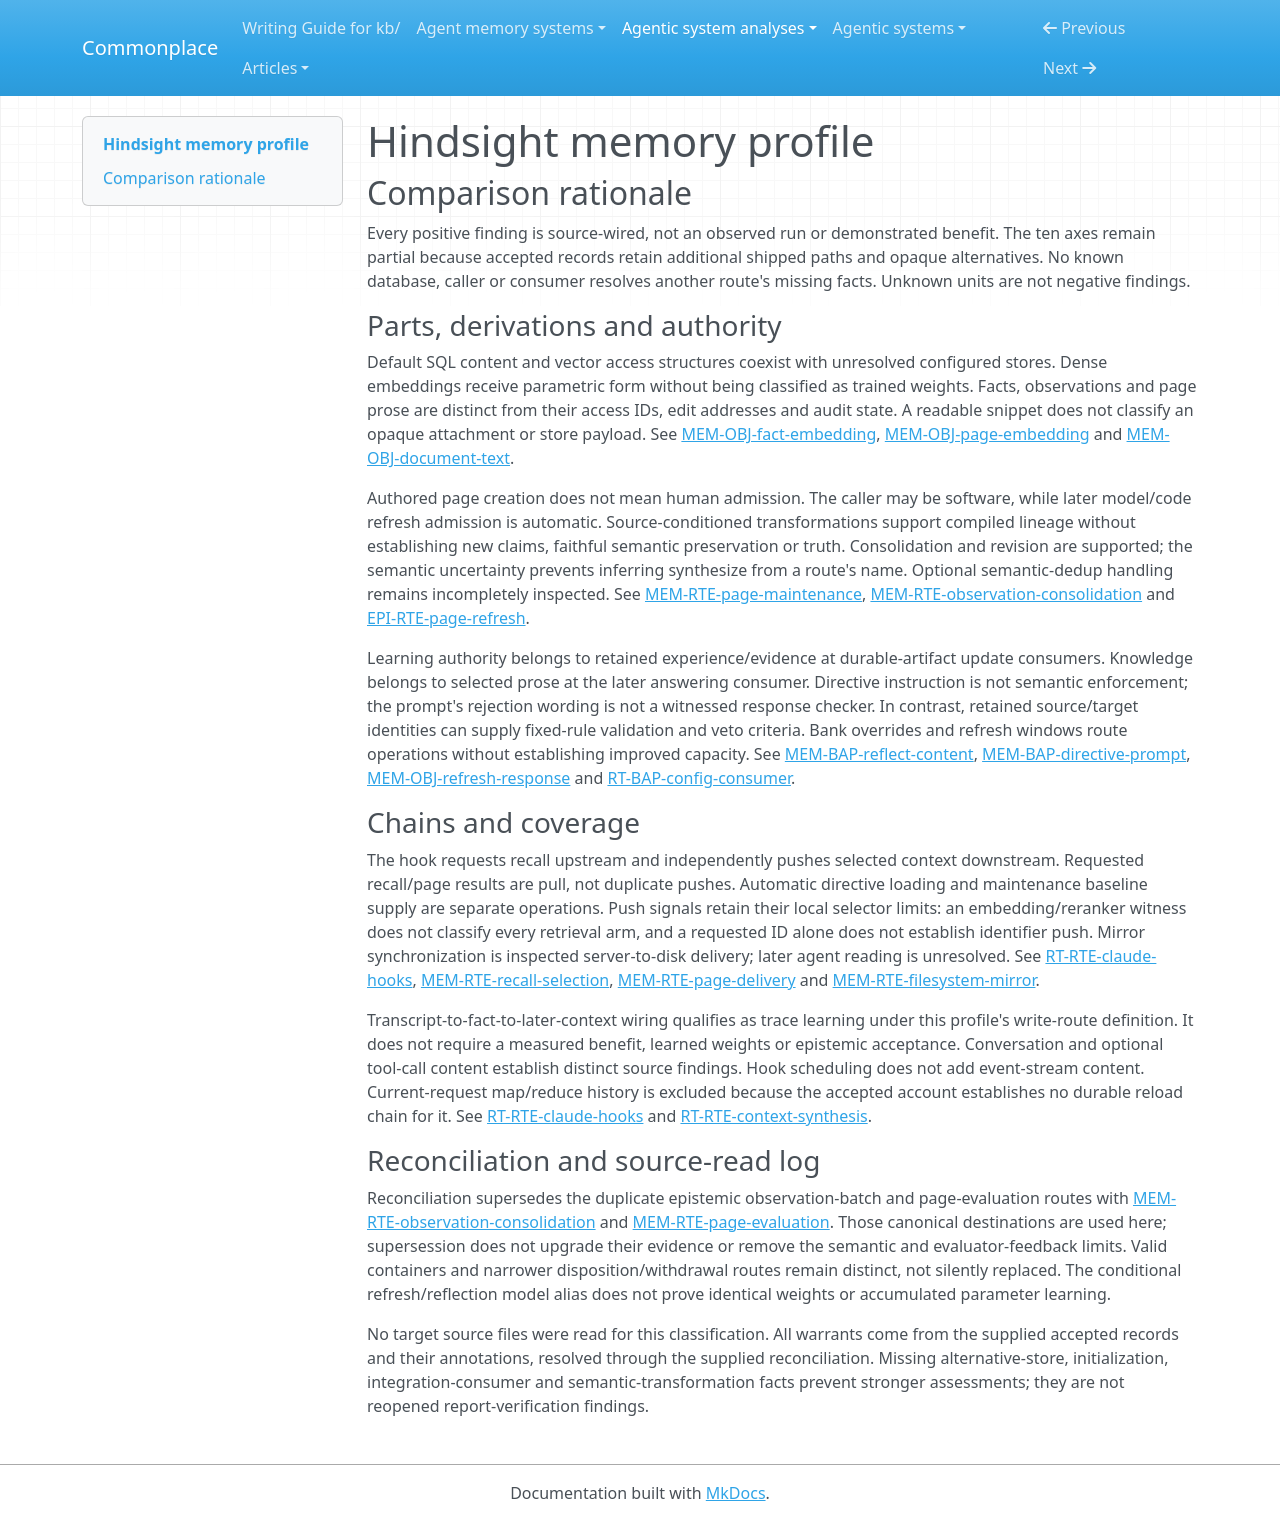

repository: zby/commonplace · page: agentic-system-analyses/retained/vectorize-io--hindsight/memory-profile/index.html · generator: mkdocs

---
type: agentic-system-analyses/types/agentic-system-memory-profile.md
description: 'Hindsight memory comparison at the frozen partial-loop boundary: facts, derived observations/pages,
  controls, curation and later delivery.'
run-id: AAS-2026-10-14-hindsight-34c2ca821edf-01
source-identity: https://github.com/vectorize-io/hindsight
reviewed-boundary: 610c135b6f2d0d8b972da94146ae635943f36271
memory-comparison:
  version: 2
  scope: Accumulated documents/chunks, extracted facts, observations, standing mental-model/page content,
    embeddings, provenance/access fields, refresh controls/grounding/history, directives, archive and
    bank overrides; shipped transcript admission, curation, recall/reflect, automatic maintenance, hook
    delivery, filesystem mirror and retained evaluation reporting. Alternative stores, attachments, other
    integrations/imports and embedded paths remain included but unresolved. Excludes static shipped instructions,
    current-request reflection working history, external host orchestration and provider-internal model
    weights/updates.
  axes:
    storage_substrate:
      assessment: partial
      units:
      - scope: Default memory-store document/chunk text, fact and observation text, access/provenance
          fields and source metadata
        assessment: known
        findings:
        - value: rdbms
          basis: wired
          records: &id001
          - memory.md#mem-obj-document-text
          - memory.md#mem-obj-fact-text
          - memory.md#mem-obj-fact-embedding
          - memory.md#mem-obj-memory-lineage
          - memory.md#mem-obj-source-metadata
          - memory.md#mem-obj-observation-text
          note: Default relational storage holds these retained parts.
        records: *id001
        note: The default SQL path is classified separately from the configured store alternative.
      - scope: Fact retrieval vectors on the default database path
        assessment: known
        findings:
        - value: rdbms
          basis: wired
          records: &id002
          - memory.md#mem-obj-fact-embedding
          note: The default store persists the fact vector in the database.
        - value: vector
          basis: wired
          records: *id002
          note: The retained embedding is consumed by numerical similarity search.
        records: *id002
        note: Numerical encoding and vector access structure are distinct from the embedding model weights.
      - scope: SQL standing-page prose, tree, edit baseline, refresh controls/grounding/history, directives,
          archive and bank overrides
        assessment: known
        findings:
        - value: rdbms
          basis: wired
          records: &id003
          - memory.md#mem-obj-mental-model
          - memory.md#mem-obj-refresh-specification
          - memory.md#mem-obj-page-embedding
          - memory.md#mem-obj-knowledge-pages
          - memory.md#mem-obj-structured-content
          - memory.md#mem-obj-refresh-response
          - memory.md#mem-obj-directive-content
          - memory.md#mem-obj-curation-archive
          - runtime.md#rt-obj-bank-config
          note: These operative parts persist in SQL rows/JSON rather than current-request messages.
        records: *id003
        note: SQL page content survives even when an alternate store owns its search index.
      - scope: Page-search vector on the SQL-backed search path
        assessment: known
        findings:
        - value: rdbms
          basis: wired
          records: &id004
          - memory.md#mem-obj-page-embedding
          note: The default page search representation is stored as a database vector.
        - value: vector
          basis: wired
          records: *id004
          note: Semantic page search consumes this retained vector representation.
        records: *id004
        note: The alternate page-index owner remains a separate unresolved unit.
      - scope: CLI knowledge mirror and evaluation report files
        assessment: known
        findings:
        - value: files
          basis: wired
          records: &id005
          - memory.md#mem-rte-filesystem-mirror
          - memory.md#mem-rte-page-evaluation
          note: Synchronization writes Markdown/state and evaluation reporting optionally writes JSON.
        records: *id005
        note: File persistence is wired; later model reading of the mirror and full report consumers remain
          uninspected.
      - scope: Configured memory store, configured page index and attachment payloads
        assessment: uninspected
        findings: []
        records:
        - runtime.md#rt-rte-retain-work
        - memory.md#mem-obj-document-text
        - memory.md#mem-obj-fact-embedding
        - memory.md#mem-obj-page-embedding
        note: An extension may own rows or search outside PostgreSQL. Actual retained substrate and attachment
          storage are not established; an extension interface alone does not establish service-object
          or graph storage.
      - scope: Additional integration-local and embedded retained state
        assessment: uninspected
        findings: []
        records: &id028
        - memory.md#mem-rte-filesystem-mirror
        - memory.md#mem-rte-page-evaluation
        - runtime.md#rt-rte-claude-hooks
        - runtime.md#rt-rte-retain-work
        note: Additional shipped integrations, imports, attachments, embedded callers and alternate-store
          consumption remain incompletely inspected in the accepted records; complete system enumeration
          is prevented.
      records:
      - memory.md#mem-obj-document-text
      - memory.md#mem-obj-fact-text
      - memory.md#mem-obj-fact-embedding
      - memory.md#mem-obj-memory-lineage
      - memory.md#mem-obj-source-metadata
      - memory.md#mem-obj-observation-text
      - memory.md#mem-obj-mental-model
      - memory.md#mem-obj-refresh-specification
      - memory.md#mem-obj-page-embedding
      - memory.md#mem-obj-knowledge-pages
      - memory.md#mem-obj-structured-content
      - memory.md#mem-obj-refresh-response
      - memory.md#mem-obj-directive-content
      - memory.md#mem-obj-curation-archive
      - runtime.md#rt-obj-bank-config
      - memory.md#mem-rte-filesystem-mirror
      - memory.md#mem-rte-page-evaluation
      - runtime.md#rt-rte-retain-work
      - runtime.md#rt-rte-claude-hooks
      note: Known SQL, vector and file witnesses do not enumerate alternative stores or every shipped
        retained part. Provider inference weights and current-request lists are not added to the accumulated-memory
        inventory merely because they are used by the runtime.
    representational_form:
      assessment: partial
      units:
      - scope: Source document/chunk text, fact/observation prose, standing pages, directive prose and
          archive text/reasons
        assessment: known
        findings:
        - value: natural-language
          basis: wired
          records: &id006
          - memory.md#mem-obj-document-text
          - memory.md#mem-obj-fact-text
          - memory.md#mem-obj-observation-text
          - memory.md#mem-obj-mental-model
          - memory.md#mem-obj-directive-content
          - memory.md#mem-obj-curation-archive
          note: Retained prose supplies source material, evidence, standing answers or instructions.
        records: *id006
        note: These text parts are interpreted by models or callers; their access fields are separate.
      - scope: Fact and page retrieval embeddings
        assessment: known
        findings:
        - value: parametric
          basis: wired
          records: &id007
          - memory.md#mem-obj-fact-embedding
          - memory.md#mem-obj-page-embedding
          note: Numerical search consumes dense distributed representations rather than localized symbols.
        records: *id007
        note: Dense inference outputs are not model parameters, but have distributed numerical encoding.
      - scope: Memory IDs/scopes/provenance, tree references and refresh scheduling/watermarks
        assessment: known
        findings:
        - value: symbolic
          basis: wired
          records: &id008
          - memory.md#mem-obj-memory-lineage
          - memory.md#mem-obj-knowledge-pages
          - memory.md#mem-obj-refresh-specification
          note: Fixed code interprets IDs, scope, tree structure and maintenance windows.
        records: *id008
        note: The query text is split from fixed-rule controls.
      - scope: Refresh source query
        assessment: known
        findings:
        - value: natural-language
          basis: wired
          records: &id009
          - memory.md#mem-obj-refresh-specification
          note: The source query requests model synthesis through interpreted text.
        records: *id009
        note: The same retained specification also contains separately classified symbolic fields.
      - scope: Structured document edit addresses and rendered bodies
        assessment: known
        findings:
        - value: symbolic
          basis: wired
          records: &id010
          - memory.md#mem-obj-structured-content
          note: Localized blocks and edit operations have fixed addressing rules.
        - value: natural-language
          basis: wired
          records: *id010
          note: Block bodies and rendered Markdown are interpreted prose.
        records: *id010
        note: Both structure and body are recorded; a content reader need not receive edit addresses.
      - scope: Source metadata at its fixed-field and model-visible paths
        assessment: known
        findings:
        - value: symbolic
          basis: wired
          records: &id011
          - memory.md#mem-obj-source-metadata
          note: Stored key/value fields have localized serialization.
        - value: natural-language
          basis: wired
          records: *id011
          note: A model interprets preserved source descriptions in tool results.
        records: *id011
        note: A serialized source stamp is not authenticated by its representation.
      - scope: Refresh grounding/outcomes/history and bank overrides
        assessment: known
        findings:
        - value: symbolic
          basis: wired
          records: &id012
          - memory.md#mem-obj-refresh-response
          - runtime.md#rt-obj-bank-config
          note: IDs, outcomes and settings are read by fixed rules.
        - value: natural-language
          basis: wired
          records: *id012
          note: Supporting text and prompt-bearing values receive interpretive consumption.
        records: *id012
        note: Structured controls and outcomes differ from supporting prose, warnings and prompt-bearing
          settings.
      - scope: Filesystem mirror and evaluation JSON
        assessment: known
        findings:
        - value: natural-language
          basis: wired
          records: &id013
          - memory.md#mem-rte-filesystem-mirror
          - memory.md#mem-rte-page-evaluation
          note: Markdown pages and verdict reasons contain interpreted text.
        - value: symbolic
          basis: wired
          records: *id013
          note: Local synchronization state and JSON verdict/identity fields have fixed structure.
        records: *id013
        note: The output projection is inspected, not every later consumer.
      - scope: Attachment payloads, alternate store internals and remaining integration state
        assessment: uninspected
        findings: []
        records:
        - memory.md#mem-rte-filesystem-mirror
        - memory.md#mem-rte-page-evaluation
        - runtime.md#rt-rte-claude-hooks
        - runtime.md#rt-rte-retain-work
        - memory.md#mem-obj-document-text
        note: Additional shipped integrations, imports, attachments, embedded callers and alternate-store
          consumption remain incompletely inspected in the accepted records; complete system enumeration
          is prevented.
      records:
      - memory.md#mem-obj-document-text
      - memory.md#mem-obj-fact-text
      - memory.md#mem-obj-observation-text
      - memory.md#mem-obj-mental-model
      - memory.md#mem-obj-directive-content
      - memory.md#mem-obj-curation-archive
      - memory.md#mem-obj-fact-embedding
      - memory.md#mem-obj-page-embedding
      - memory.md#mem-obj-memory-lineage
      - memory.md#mem-obj-knowledge-pages
      - memory.md#mem-obj-refresh-specification
      - memory.md#mem-obj-structured-content
      - memory.md#mem-obj-source-metadata
      - memory.md#mem-obj-refresh-response
      - runtime.md#rt-obj-bank-config
      - memory.md#mem-rte-filesystem-mirror
      - memory.md#mem-rte-page-evaluation
      - runtime.md#rt-rte-claude-hooks
      - runtime.md#rt-rte-retain-work
      note: Mixed prose, fixed-rule fields and dense representations are split by operative part and path.
        Display text does not resolve opaque attachments or provider/store payloads.
    lineage:
      assessment: partial
      units:
      - scope: Submitted document/chunk content and caller source metadata
        assessment: known
        findings:
        - value: imported
          basis: wired
          records: &id014
          - memory.md#mem-obj-document-text
          - memory.md#mem-obj-source-metadata
          note: Caller-supplied source content and stamps enter retained memory.
        records: *id014
        note: Origin truth, original authorship and screening fidelity remain unresolved.
      - scope: Claude Code transcript-derived fact content
        assessment: known
        findings:
        - value: trace-extracted
          basis: wired
          records: &id015
          - runtime.md#rt-rte-claude-hooks
          - runtime.md#rt-rte-retain-work
          - memory.md#mem-obj-fact-text
          note: Automatic transcript selection feeds durable extracted facts for later prompts.
        records: *id015
        note: This is the concrete trace extraction branch, not every generic retain input.
      - scope: Derived observation text and refreshed standing-page content
        assessment: known
        findings:
        - value: other-compiled
          basis: wired
          records: &id016
          - memory.md#mem-obj-observation-text
          - memory.md#mem-rte-observation-consolidation
          - memory.md#mem-rte-page-maintenance
          note: Model proposals combine retained facts/observations or revise existing standing pages.
        records: *id016
        note: This lineage describes model transformation, not a claim of novel or warranted knowledge.
      - scope: Caller-supplied initial page and directive content
        assessment: known
        findings:
        - value: authored
          basis: wired
          records: &id017
          - memory.md#mem-rte-page-maintenance
          - memory.md#mem-rte-directive-admission
          note: Creation can persist caller-authored Markdown or directive prose without a preceding synthesis.
        records: *id017
        note: Authored means supplied content rather than generated refresh output; it does not imply
          human admission.
      - scope: Fact/page embeddings, structured baseline and refreshed controls/grounding
        assessment: partial
        findings:
        - value: other-compiled
          basis: wired
          records: &id018
          - memory.md#mem-obj-fact-embedding
          - memory.md#mem-obj-page-embedding
          - memory.md#mem-obj-structured-content
          - memory.md#mem-obj-refresh-specification
          - memory.md#mem-obj-refresh-response
          note: Inference, canonicalization and maintenance compute durable representations or bookkeeping
            from inputs.
        records: *id018
        note: Known derivation does not freeze producing model provenance; complete embedding augmentation
          alternatives remain unresolved.
      - scope: Archive, filesystem mirror and evaluation report
        assessment: known
        findings:
        - value: other-compiled
          basis: wired
          records: &id019
          - memory.md#mem-obj-curation-archive
          - memory.md#mem-rte-filesystem-mirror
          - memory.md#mem-rte-page-evaluation
          note: Archive snapshots, API-derived Markdown and recorded verdicts are produced by software
            transformations.
        records: *id019
        note: Moving/copying content and serializing results is derivation, not new assertion synthesis.
      - scope: Generic retain input origin, initial controls/configuration and additional imports/integrations
        assessment: not-determinable
        findings: []
        records:
        - runtime.md#rt-rte-retain-work
        - runtime.md#rt-rte-config-update
        - memory.md#mem-obj-memory-lineage
        - memory.md#mem-obj-refresh-specification
        note: Caller identity alone does not resolve original content provenance; verbatim modes, imports
          and additional integrations remain incompletely traced.
      records:
      - memory.md#mem-obj-document-text
      - memory.md#mem-obj-source-metadata
      - runtime.md#rt-rte-claude-hooks
      - runtime.md#rt-rte-retain-work
      - memory.md#mem-obj-fact-text
      - memory.md#mem-obj-observation-text
      - memory.md#mem-rte-observation-consolidation
      - memory.md#mem-rte-page-maintenance
      - memory.md#mem-rte-directive-admission
      - memory.md#mem-obj-fact-embedding
      - memory.md#mem-obj-page-embedding
      - memory.md#mem-obj-structured-content
      - memory.md#mem-obj-refresh-specification
      - memory.md#mem-obj-refresh-response
      - memory.md#mem-obj-curation-archive
      - memory.md#mem-rte-filesystem-mirror
      - memory.md#mem-rte-page-evaluation
      - runtime.md#rt-rte-config-update
      - memory.md#mem-obj-memory-lineage
      note: Known imported, authored, trace-extracted and compiled routes coexist. Generic ingress and
        initialization cannot inherit the concrete hook lineage; numerical model-output lineage does not
        establish immutable producer weights.
    behavioral_authority:
      assessment: partial
      units:
      - scope: Retrieved facts, observations, pages and source metadata at answer models
        assessment: known
        findings:
        - value: knowledge
          basis: wired
          records: &id020
          - memory.md#mem-bap-reflect-content
          - runtime.md#rt-bap-hook-context
          - memory.md#mem-rte-recall-selection
          - memory.md#mem-rte-page-delivery
          note: Selected retained prose supplies evidence/context for answers and subsequent host work.
        records: *id020
        note: Internal reflection and external host-context channels remain distinct consumers; delivered
          evidence is not guaranteed reliance.
      - scope: Directive text at reflection prompt consumer
        assessment: known
        findings:
        - value: instruction
          basis: wired
          records: &id021
          - memory.md#mem-bap-directive-prompt
          - memory.md#mem-rte-directive-admission
          note: Active selected directive prose supplies standing imperative directions.
        records: *id021
        note: A prompt predicting rejection does not establish a response-level semantic veto.
      - scope: Fact text, fact/page embeddings and query/candidate representations at retrieval ranking
        assessment: known
        findings:
        - value: ranking
          basis: wired
          records: &id022
          - memory.md#mem-obj-fact-embedding
          - memory.md#mem-obj-page-embedding
          - memory.md#mem-cmp-cross-encoder
          - memory.md#mem-rte-recall-selection
          note: Retained representations and candidate text influence similarity, reranking and relative
            delivery priority.
        records: *id022
        note: Ranking modes vary; a cross-encoder is not universal to recall.
      - scope: Transcript-derived facts and retained evidence/baseline at automatic memory-update consumers
        assessment: known
        findings:
        - value: learning
          basis: wired
          records: &id023
          - runtime.md#rt-rte-claude-hooks
          - memory.md#mem-rte-observation-consolidation
          - memory.md#mem-rte-page-maintenance
          note: Retained experience/evidence feeds consolidation or standing-page revision for later model
            context.
        records: *id023
        note: Learning authority here names input to durable artifact updates, not measured improved capacity.
      - scope: Stored source IDs, grounding and recalled-target membership at update/withdrawal gates
        assessment: known
        findings:
        - value: validation
          basis: wired
          records: &id024
          - memory.md#mem-rte-observation-consolidation
          - memory.md#mem-obj-refresh-response
          - memory.md#mem-rte-page-maintenance
          - epistemic.md#epi-rte-source-withdrawal
          note: Live/resolvable source and target membership determines candidate admissibility or required
            retraction handling.
        - value: enforcement
          basis: wired
          records: *id024
          note: Code can veto actions, remove stale observations or preserve a prior page at these gates.
        records: *id024
        note: This authority belongs to the consumed lineage fields, not to truth of the associated prose.
      - scope: Refresh query/trigger/watermark, access scopes and bank configuration at operation selectors
        assessment: known
        findings:
        - value: routing
          basis: wired
          records: &id025
          - memory.md#mem-obj-refresh-specification
          - memory.md#mem-obj-memory-lineage
          - runtime.md#rt-bap-config-consumer
          note: Retained controls select subsequent operation settings, input windows and scoped material.
        records: *id025
        note: Symbolic controls select operation scope/windows; query text shapes the maintenance input
          request.
      - scope: Archive reasons, full audit history, mirror/report later consumers and remaining shipped
          paths
        assessment: uninspected
        findings: []
        records:
        - memory.md#mem-obj-curation-archive
        - memory.md#mem-obj-refresh-response
        - memory.md#mem-rte-filesystem-mirror
        - memory.md#mem-rte-page-evaluation
        note: Restoration and audit/report capability are recorded, but complete consequential downstream
          effects and additional integration consumers are uninspected. Unconsumed fields are not assigned
          authority.
      records:
      - memory.md#mem-bap-reflect-content
      - runtime.md#rt-bap-hook-context
      - memory.md#mem-rte-recall-selection
      - memory.md#mem-rte-page-delivery
      - memory.md#mem-bap-directive-prompt
      - memory.md#mem-rte-directive-admission
      - memory.md#mem-obj-fact-embedding
      - memory.md#mem-obj-page-embedding
      - memory.md#mem-cmp-cross-encoder
      - runtime.md#rt-rte-claude-hooks
      - memory.md#mem-rte-observation-consolidation
      - memory.md#mem-rte-page-maintenance
      - memory.md#mem-obj-refresh-response
      - epistemic.md#epi-rte-source-withdrawal
      - memory.md#mem-obj-refresh-specification
      - memory.md#mem-obj-memory-lineage
      - runtime.md#rt-bap-config-consumer
      - memory.md#mem-obj-curation-archive
      - memory.md#mem-rte-filesystem-mirror
      - memory.md#mem-rte-page-evaluation
      note: Authority follows the actual retained part and consumer. Evidence, standing directions, ranking
        inputs, update inputs and fixed-rule vetoes do not collapse into one force. Unknown downstream
        paths prevent a complete inventory.
    write_agency:
      assessment: partial
      units:
      - scope: Transcript-to-fact admission, observation proposals and automatic page refresh
        assessment: known
        findings:
        - value: automatic
          basis: wired
          records: &id026
          - runtime.md#rt-rte-claude-hooks
          - runtime.md#rt-rte-retain-work
          - memory.md#mem-rte-observation-consolidation
          - memory.md#mem-rte-page-maintenance
          note: Software/model selection and code gates admit durable content without per-content human
            decision.
        records: *id026
        note: Starting the host or maintenance workflow is not human approval of each admitted fact/edit.
      - scope: Derived indexes, archive/restore representation rebuilding, mirror and report writes
        assessment: known
        findings:
        - value: automatic
          basis: wired
          records: &id027
          - memory.md#mem-obj-fact-embedding
          - memory.md#mem-obj-page-embedding
          - memory.md#mem-rte-memory-curation
          - memory.md#mem-rte-filesystem-mirror
          - memory.md#mem-rte-page-evaluation
          note: Software computes and admits derived representations, mirrored bytes and evaluation records.
        records: *id027
        note: The derived-output admission is separate from unresolved control of the initiating caller
          edit.
      - scope: Generic retain ingress, caller page/directive creation, explicit curation and bank override
          replacement
        assessment: not-determinable
        findings: []
        records:
        - runtime.md#rt-rte-retain-work
        - memory.md#mem-rte-page-maintenance
        - memory.md#mem-rte-directive-admission
        - memory.md#mem-rte-memory-curation
        - runtime.md#rt-rte-config-update
        note: The accepted records leave caller identity and per-item human control unresolved. Explicit
          API mutation alone establishes neither manual nor automatic admission for this initiating mechanism.
      - scope: Initial content, alternate stores and additional shipped integration admissions
        assessment: uninspected
        findings: []
        records: *id028
        note: Additional shipped integrations, imports, attachments, embedded callers and alternate-store
          consumption remain incompletely inspected in the accepted records; complete system enumeration
          is prevented.
      records:
      - runtime.md#rt-rte-claude-hooks
      - runtime.md#rt-rte-retain-work
      - memory.md#mem-rte-observation-consolidation
      - memory.md#mem-rte-page-maintenance
      - memory.md#mem-obj-fact-embedding
      - memory.md#mem-obj-page-embedding
      - memory.md#mem-rte-memory-curation
      - memory.md#mem-rte-filesystem-mirror
      - memory.md#mem-rte-page-evaluation
      - memory.md#mem-rte-directive-admission
      - runtime.md#rt-rte-config-update
      note: Automatic transformation/admission is supported locally. Manual is not asserted without an
        explicit human content decision; unresolved initialization and API callers remain in the inventory.
    curation_operations:
      assessment: partial
      units:
      - scope: Transcript extraction into durable facts
        assessment: known
        findings:
        - value: consolidate
          basis: wired
          records: &id029
          - runtime.md#rt-rte-claude-hooks
          - runtime.md#rt-rte-retain-work
          - memory.md#mem-obj-fact-text
          note: Selected transcript content is compressed into later-retrievable fact text.
        records: *id029
        note: Extracting standing facts from recorded conversation reduces its representation even if
          source text remains.
      - scope: Observation consolidation and revision
        assessment: known
        findings:
        - value: consolidate
          basis: wired
          records: &id030
          - memory.md#mem-rte-observation-consolidation
          - memory.md#mem-obj-observation-text
          note: Fact and observation content is combined into reduced observation prose.
        - value: evolve
          basis: wired
          records: *id030
          note: Prepared updates replace existing observation text and retrieval representations.
        records: *id030
        note: Combining existing claims and revising existing observations are distinct supported transformations.
      - scope: Standing-page full regeneration and delta editing
        assessment: known
        findings:
        - value: consolidate
          basis: wired
          records: &id031
          - memory.md#mem-rte-page-maintenance
          - epistemic.md#epi-rte-page-refresh
          note: Refresh builds a standing representation over scoped retained facts/observations.
        - value: evolve
          basis: wired
          records: *id031
          note: Full replacement or localized edits revise the standing page.
        records: *id031
        note: Combining source material and revising a durable baseline is established; novel claims are
          not established by the word synthesis.
      - scope: Raw-memory correction and archive-based withdrawal
        assessment: known
        findings:
        - value: evolve
          basis: wired
          records: &id032
          - memory.md#mem-rte-memory-curation
          - memory.md#mem-obj-curation-archive
          note: Explicit content edits replace a live raw fact and rebuild its representations.
        - value: invalidate
          basis: wired
          records: *id032
          note: Archive movement withdraws live reliance while preserving restoration state and reason.
        records: *id032
        note: The archived history distinguishes invalidation from permanent deletion.
      - scope: Optional semantic dedup verdict handling and semantic novelty of generated claims
        assessment: not-determinable
        findings: []
        records:
        - memory.md#mem-rte-observation-consolidation
        - epistemic.md#epi-rte-page-refresh
        note: Dedup is located but not fully traced; prompts and route names alone do not establish a
          dedup transformation or a claim absent from inputs. The accepted semantic-relation uncertainty
          prevents a positive synthesize classification.
      - scope: Remaining curation, decay/promotion and alternative-store mechanisms
        assessment: uninspected
        findings: []
        records:
        - memory.md#mem-rte-filesystem-mirror
        - memory.md#mem-rte-page-evaluation
        - runtime.md#rt-rte-claude-hooks
        - runtime.md#rt-rte-retain-work
        - memory.md#mem-rte-memory-curation
        note: Additional shipped integrations, imports, attachments, embedded callers and alternate-store
          consumption remain incompletely inspected in the accepted records; complete system enumeration
          is prevented. No bounded absence record establishes absence of decay, promote or other operations.
      records:
      - runtime.md#rt-rte-claude-hooks
      - runtime.md#rt-rte-retain-work
      - memory.md#mem-obj-fact-text
      - memory.md#mem-rte-observation-consolidation
      - memory.md#mem-obj-observation-text
      - memory.md#mem-rte-page-maintenance
      - epistemic.md#epi-rte-page-refresh
      - memory.md#mem-rte-memory-curation
      - memory.md#mem-obj-curation-archive
      - memory.md#mem-rte-filesystem-mirror
      - memory.md#mem-rte-page-evaluation
      note: Consolidate, evolve and archive-preserving invalidate have implemented witnesses. Reindexing
        alone adds no curation value. Prompted synthesis/dedup and uninspected branches are not upgraded
        to implemented semantic transformations.
    read_back_direction:
      assessment: partial
      units:
      - scope: Caller/model-requested recall, page search and explicit page-ID reads
        assessment: known
        findings:
        - value: pull
          basis: wired
          records: &id033
          - memory.md#mem-rte-recall-selection
          - memory.md#mem-rte-page-delivery
          - runtime.md#rt-rte-reflect-request
          note: A consumer asks for retained material through query or explicit IDs and receives selected
            content.
        records: *id033
        note: Fulfilling the requested retrieval is pull, not a second push merely because code serializes
          its result.
      - scope: Claude Code per-prompt context injection
        assessment: known
        findings:
        - value: push
          basis: wired
          records: &id034
          - runtime.md#rt-rte-claude-hooks
          - runtime.md#rt-bap-hook-context
          note: Hook code automatically selects/formats memories and emits additionalContext on UserPromptSubmit.
        records: *id034
        note: The host event triggers the hook; the answering consumer has not requested particular retained
          items.
      - scope: Active directives and automatic maintenance inputs
        assessment: known
        findings:
        - value: push
          basis: wired
          records: &id035
          - memory.md#mem-rte-directive-admission
          - memory.md#mem-bap-directive-prompt
          - memory.md#mem-rte-page-maintenance
          - memory.md#mem-obj-refresh-specification
          note: Code supplies selected stored directives, maintenance baseline/query and grounding to
            their later consumers.
        records: *id035
        note: An upstream reflect request or configured trigger does not make implicit direction/baseline
          loading a requested content return.
      - scope: CLI server-to-disk snapshot synchronization
        assessment: known
        findings:
        - value: pull
          basis: wired
          records: &id036
          - memory.md#mem-rte-filesystem-mirror
          note: Configured synchronization requests a knowledge snapshot and materializes it locally.
        records: *id036
        note: This classifies snapshot acquisition/delivery, not an invented later agent file-read route.
      - scope: Mirror later agent reading, report consumer details and additional shipped read-back
        assessment: uninspected
        findings: []
        records:
        - memory.md#mem-rte-filesystem-mirror
        - memory.md#mem-rte-page-evaluation
        - runtime.md#rt-rte-claude-hooks
        note: Additional shipped integrations, imports, attachments, embedded callers and alternate-store
          consumption remain incompletely inspected in the accepted records; complete system enumeration
          is prevented. Mirroring capability and documented dashboards do not establish wired model consumption.
      records:
      - memory.md#mem-rte-recall-selection
      - memory.md#mem-rte-page-delivery
      - runtime.md#rt-rte-reflect-request
      - runtime.md#rt-rte-claude-hooks
      - runtime.md#rt-bap-hook-context
      - memory.md#mem-rte-directive-admission
      - memory.md#mem-bap-directive-prompt
      - memory.md#mem-rte-page-maintenance
      - memory.md#mem-obj-refresh-specification
      - memory.md#mem-rte-filesystem-mirror
      - memory.md#mem-rte-page-evaluation
      note: Both requested retrieval and independent automatic supply exist. Request, selection and delivery
        steps are distinguished within chains. Current-request synthesis history is not counted as a separate
        accumulated-memory read-back route.
    read_back_signal:
      assessment: partial
      units:
      - scope: Prompt-triggered hook selection of fact/observation context
        assessment: partial
        findings:
        - value: inferred-embedding
          basis: wired
          records: &id037
          - runtime.md#rt-rte-claude-hooks
          - memory.md#mem-rte-recall-selection
          - memory.md#mem-obj-fact-embedding
          - memory.md#mem-cmp-cross-encoder
          note: The inspected numerical retrieval representation supplies semantic relevance for automatic
            context selection.
        - value: inferred-judgment
          basis: wired
          records: *id037
          note: Configured cross-encoder query/candidate scoring can influence the ranking from which
            hook context is selected.
        records: *id037
        note: Trigger is UserPromptSubmit; selector input is prompt/context-derived query plus bank/filter
          settings; selected parts are retained fact/observation text. Complete retrieval arms and configured
          ranking mode are unresolved.
      - scope: Directive loading during reflect
        assessment: partial
        findings:
        - value: coarse
          basis: wired
          records: &id038
          - memory.md#mem-rte-directive-admission
          - memory.md#mem-bap-directive-prompt
          - runtime.md#rt-rte-reflect-request
          note: Active/scoped availability selects the directive set for automatic prompt delivery.
        records: *id038
        note: Trigger is a reflect invocation; active availability and optional all-active loading select
          directive prose. Exact tag-selector implementation is not recorded sufficiently to classify
          targeted identity matching here.
      - scope: Automatic page maintenance baseline and grounding supply
        assessment: known
        findings:
        - value: identifier
          basis: wired
          records: &id039
          - memory.md#mem-rte-page-maintenance
          - memory.md#mem-obj-refresh-specification
          - memory.md#mem-obj-refresh-response
          note: The maintenance target identity selects the retained page baseline for its update consumer.
        records: *id039
        note: A scheduled/explicit refresh selects its retained page baseline by model identity and uses
          stored source IDs to detect retracted grounding; supplied parts are baseline, query and maintenance
          evidence.
      - scope: Other hook retrieval arms, tag targeting and additional push routes
        assessment: uninspected
        findings: []
        records:
        - memory.md#mem-rte-recall-selection
        - memory.md#mem-rte-directive-admission
        - runtime.md#rt-rte-claude-hooks
        note: Complete selector implementations and alternative integrations are uninspected. Lexical
          selection is not inferred from an unspecified retrieval arm; identifier on a requested page
          alone is not a push witness.
      records:
      - runtime.md#rt-rte-claude-hooks
      - memory.md#mem-rte-recall-selection
      - memory.md#mem-obj-fact-embedding
      - memory.md#mem-cmp-cross-encoder
      - memory.md#mem-rte-directive-admission
      - memory.md#mem-bap-directive-prompt
      - runtime.md#rt-rte-reflect-request
      - memory.md#mem-rte-page-maintenance
      - memory.md#mem-obj-refresh-specification
      - memory.md#mem-obj-refresh-response
      note: Signals describe automatic supply operations only. Query/ID selectors on explicitly requested
        pull results are not added as push signals. Known pull paths cannot make unresolved push alternatives
        inapplicable.
    trace_learning:
      assessment: partial
      units:
      - scope: Claude Code transcript retention into facts and optional derived observations/pages, then
          later host context
        assessment: known
        findings:
        - value: 'yes'
          basis: wired
          records: &id040
          - runtime.md#rt-rte-claude-hooks
          - runtime.md#rt-rte-retain-work
          - memory.md#mem-obj-fact-text
          - runtime.md#rt-bap-hook-context
          note: Automatic trace-fed writes produce retained facts and derivatives available to subsequent
            model context.
        records: *id040
        note: The durable behavior-shaping artifact is extracted memory, not merely a raw log. Delivery
          is wired; actual host reliance and improvement remain unobserved.
      - scope: Generic retention/refresh inputs and other integrations, imports and attachment routes
        assessment: not-determinable
        findings: []
        records:
        - runtime.md#rt-rte-retain-work
        - memory.md#mem-rte-page-maintenance
        - memory.md#mem-obj-document-text
        note: Generic inputs can mix static documents and activity records. Complete origin, automatic
          admission and later-consumer chains are not established for every included route.
      records:
      - runtime.md#rt-rte-claude-hooks
      - runtime.md#rt-rte-retain-work
      - memory.md#mem-obj-fact-text
      - runtime.md#rt-bap-hook-context
      - memory.md#mem-rte-page-maintenance
      - memory.md#mem-obj-document-text
      note: A concrete qualifying trace-fed write supports yes without proving improved capacity or parameter
        training. No bounded absence record warrants local or system-wide no; unresolved routes remain
        included.
    trace_source:
      assessment: partial
      units:
      - scope: Conversational source of the qualifying Claude Code trace-fed write
        assessment: known
        findings:
        - value: session-logs
          basis: wired
          records: &id041
          - runtime.md#rt-rte-claude-hooks
          - runtime.md#rt-rte-retain-work
          note: Selected user/assistant turns from recorded work sessions feed fact extraction.
        records: *id041
        note: Classification follows original conversational content rather than hook event scheduling.
      - scope: Optional tool-call material in the same qualifying hook write
        assessment: known
        findings:
        - value: tool-traces
          basis: wired
          records: &id042
          - runtime.md#rt-rte-claude-hooks
          note: Recorded tool-call material can be included by the retention selector and consumed by
            extraction.
        records: *id042
        note: This is a configurable content branch, not a claim that every retention includes tools or
          execution outcomes.
      - scope: Other original inputs to generic retention and derived page-update routes
        assessment: not-determinable
        findings: []
        records:
        - runtime.md#rt-rte-retain-work
        - memory.md#mem-rte-page-maintenance
        - memory.md#mem-obj-document-text
        note: Other integrations and mixed inputs remain unresolved. Stop/UserPromptSubmit scheduling
          is not itself an event-stream input to extraction; no trajectory learning source is established
          merely by a multi-step workflow.
      records:
      - runtime.md#rt-rte-claude-hooks
      - runtime.md#rt-rte-retain-work
      - memory.md#mem-rte-page-maintenance
      - memory.md#mem-obj-document-text
      note: Session logs and optional tool traces classify the concrete qualifying route. Other qualifying
        routes and mixed origins are not completely assessed, so trace_source is partial rather than inapplicable
        or complete.
---

# Hindsight memory profile

## Comparison rationale

Every positive finding is source-wired, not an observed run or demonstrated benefit. The ten axes remain partial because accepted records retain additional shipped paths and opaque alternatives. No known database, caller or consumer resolves another route's missing facts. Unknown units are not negative findings.

### Parts, derivations and authority

Default SQL content and vector access structures coexist with unresolved configured stores. Dense embeddings receive parametric form without being classified as trained weights. Facts, observations and page prose are distinct from their access IDs, edit addresses and audit state. A readable snippet does not classify an opaque attachment or store payload. See [MEM-OBJ-fact-embedding](memory.md#mem-obj-fact-embedding), [MEM-OBJ-page-embedding](memory.md#mem-obj-page-embedding) and [MEM-OBJ-document-text](memory.md#mem-obj-document-text).

Authored page creation does not mean human admission. The caller may be software, while later model/code refresh admission is automatic. Source-conditioned transformations support compiled lineage without establishing new claims, faithful semantic preservation or truth. Consolidation and revision are supported; the semantic uncertainty prevents inferring synthesize from a route's name. Optional semantic-dedup handling remains incompletely inspected. See [MEM-RTE-page-maintenance](memory.md#mem-rte-page-maintenance), [MEM-RTE-observation-consolidation](memory.md#mem-rte-observation-consolidation) and [EPI-RTE-page-refresh](epistemic.md#epi-rte-page-refresh).

Learning authority belongs to retained experience/evidence at durable-artifact update consumers. Knowledge belongs to selected prose at the later answering consumer. Directive instruction is not semantic enforcement; the prompt's rejection wording is not a witnessed response checker. In contrast, retained source/target identities can supply fixed-rule validation and veto criteria. Bank overrides and refresh windows route operations without establishing improved capacity. See [MEM-BAP-reflect-content](memory.md#mem-bap-reflect-content), [MEM-BAP-directive-prompt](memory.md#mem-bap-directive-prompt), [MEM-OBJ-refresh-response](memory.md#mem-obj-refresh-response) and [RT-BAP-config-consumer](runtime.md#rt-bap-config-consumer).

### Chains and coverage

The hook requests recall upstream and independently pushes selected context downstream. Requested recall/page results are pull, not duplicate pushes. Automatic directive loading and maintenance baseline supply are separate operations. Push signals retain their local selector limits: an embedding/reranker witness does not classify every retrieval arm, and a requested ID alone does not establish identifier push. Mirror synchronization is inspected server-to-disk delivery; later agent reading is unresolved. See [RT-RTE-claude-hooks](runtime.md#rt-rte-claude-hooks), [MEM-RTE-recall-selection](memory.md#mem-rte-recall-selection), [MEM-RTE-page-delivery](memory.md#mem-rte-page-delivery) and [MEM-RTE-filesystem-mirror](memory.md#mem-rte-filesystem-mirror).

Transcript-to-fact-to-later-context wiring qualifies as trace learning under this profile's write-route definition. It does not require a measured benefit, learned weights or epistemic acceptance. Conversation and optional tool-call content establish distinct source findings. Hook scheduling does not add event-stream content. Current-request map/reduce history is excluded because the accepted account establishes no durable reload chain for it. See [RT-RTE-claude-hooks](runtime.md#rt-rte-claude-hooks) and [RT-RTE-context-synthesis](runtime.md#rt-rte-context-synthesis).

### Reconciliation and source-read log

Reconciliation supersedes the duplicate epistemic observation-batch and page-evaluation routes with [MEM-RTE-observation-consolidation](memory.md#mem-rte-observation-consolidation) and [MEM-RTE-page-evaluation](memory.md#mem-rte-page-evaluation). Those canonical destinations are used here; supersession does not upgrade their evidence or remove the semantic and evaluator-feedback limits. Valid containers and narrower disposition/withdrawal routes remain distinct, not silently replaced. The conditional refresh/reflection model alias does not prove identical weights or accumulated parameter learning.

No target source files were read for this classification. All warrants come from the supplied accepted records and their annotations, resolved through the supplied reconciliation. Missing alternative-store, initialization, integration-consumer and semantic-transformation facts prevent stronger assessments; they are not reopened report-verification findings.
